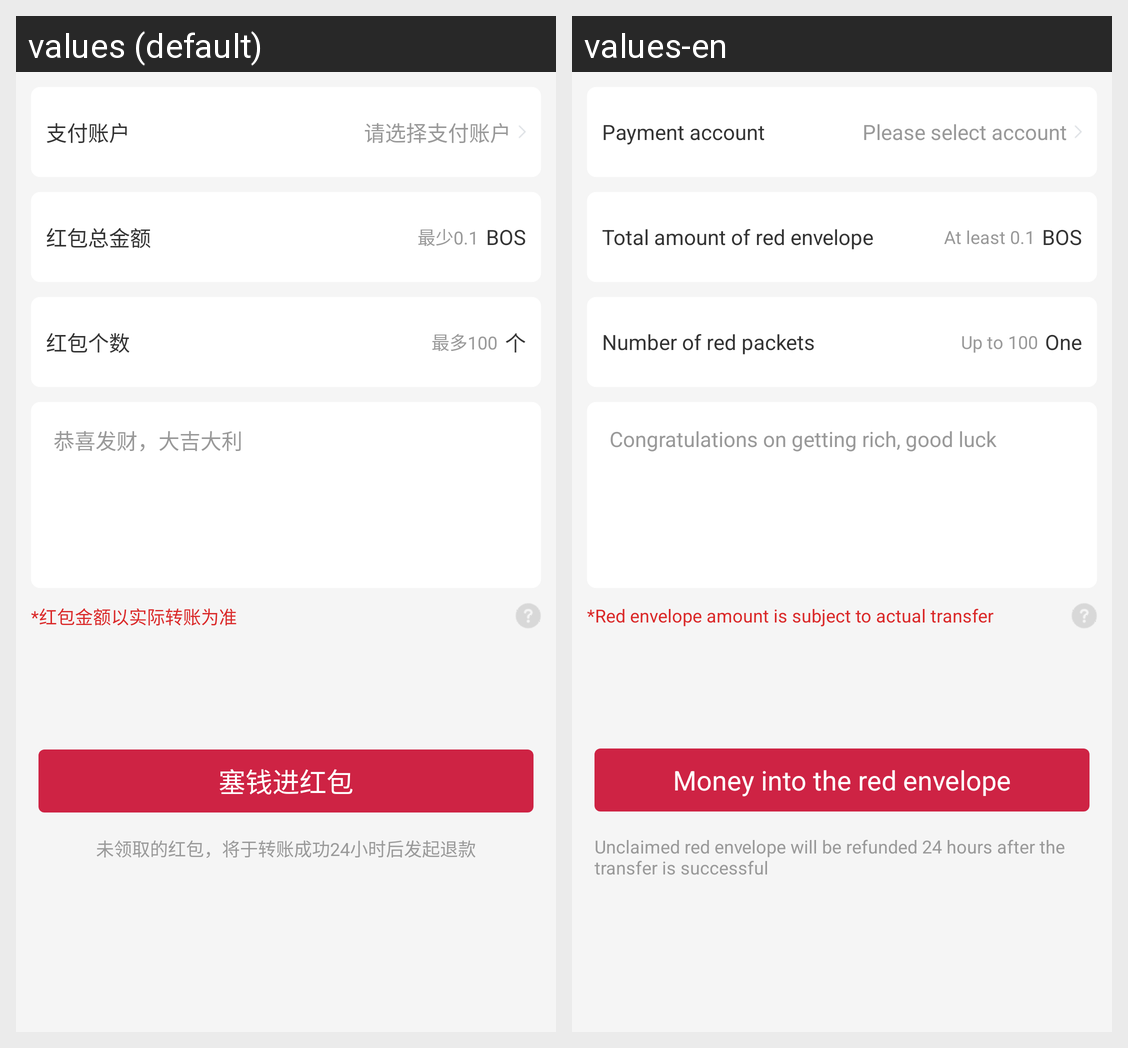

Translations of the strings shown on this Android screen, per locale in the grid:
Android screen res/layout/fragment_red_envelope_account.xml rendered under 2 locales, left to right: values (default), values-en. Device: Nexus 5 (rendered at 1080×1920; each locale shown at half size, 540×960, under a caption strip naming it); theme AppTheme.
Strings drawn on this screen, with the default value and each locale's value (text and hints the layout hard-codes, and strings that could not be matched under every locale, appear in the picture but are not listed):

pay_account
  values: 支付账户
  values-en: Payment account

choose_pay_account
  values: 请选择支付账户
  values-en: Please select account

red_amount
  values: 红包总金额
  values-en: Total amount of red envelope

red_envelope_amount_input_hint
  values: 最少0.1
  values-en: At least 0.1

red_envelope_num
  values: 红包个数
  values-en: Number of red packets

num
  values: 个
  values-en: One

red_envelope_num_input_hint
  values: 最多100
  values-en: Up to 100

red_congratulations
  values: 恭喜发财，大吉大利
  values-en: Congratulations on getting rich, good luck

red_transfer_hint
  values: *红包金额以实际转账为准
  values-en: *Red envelope amount is subject to actual transfer

money_into_red_envelope
  values: 塞钱进红包
  values-en: Money into the red envelope

refund_instructions
  values: 未领取的红包，将于转账成功24小时后发起退款
  values-en: Unclaimed red envelope will be refunded 24 hours after the transfer is successful
